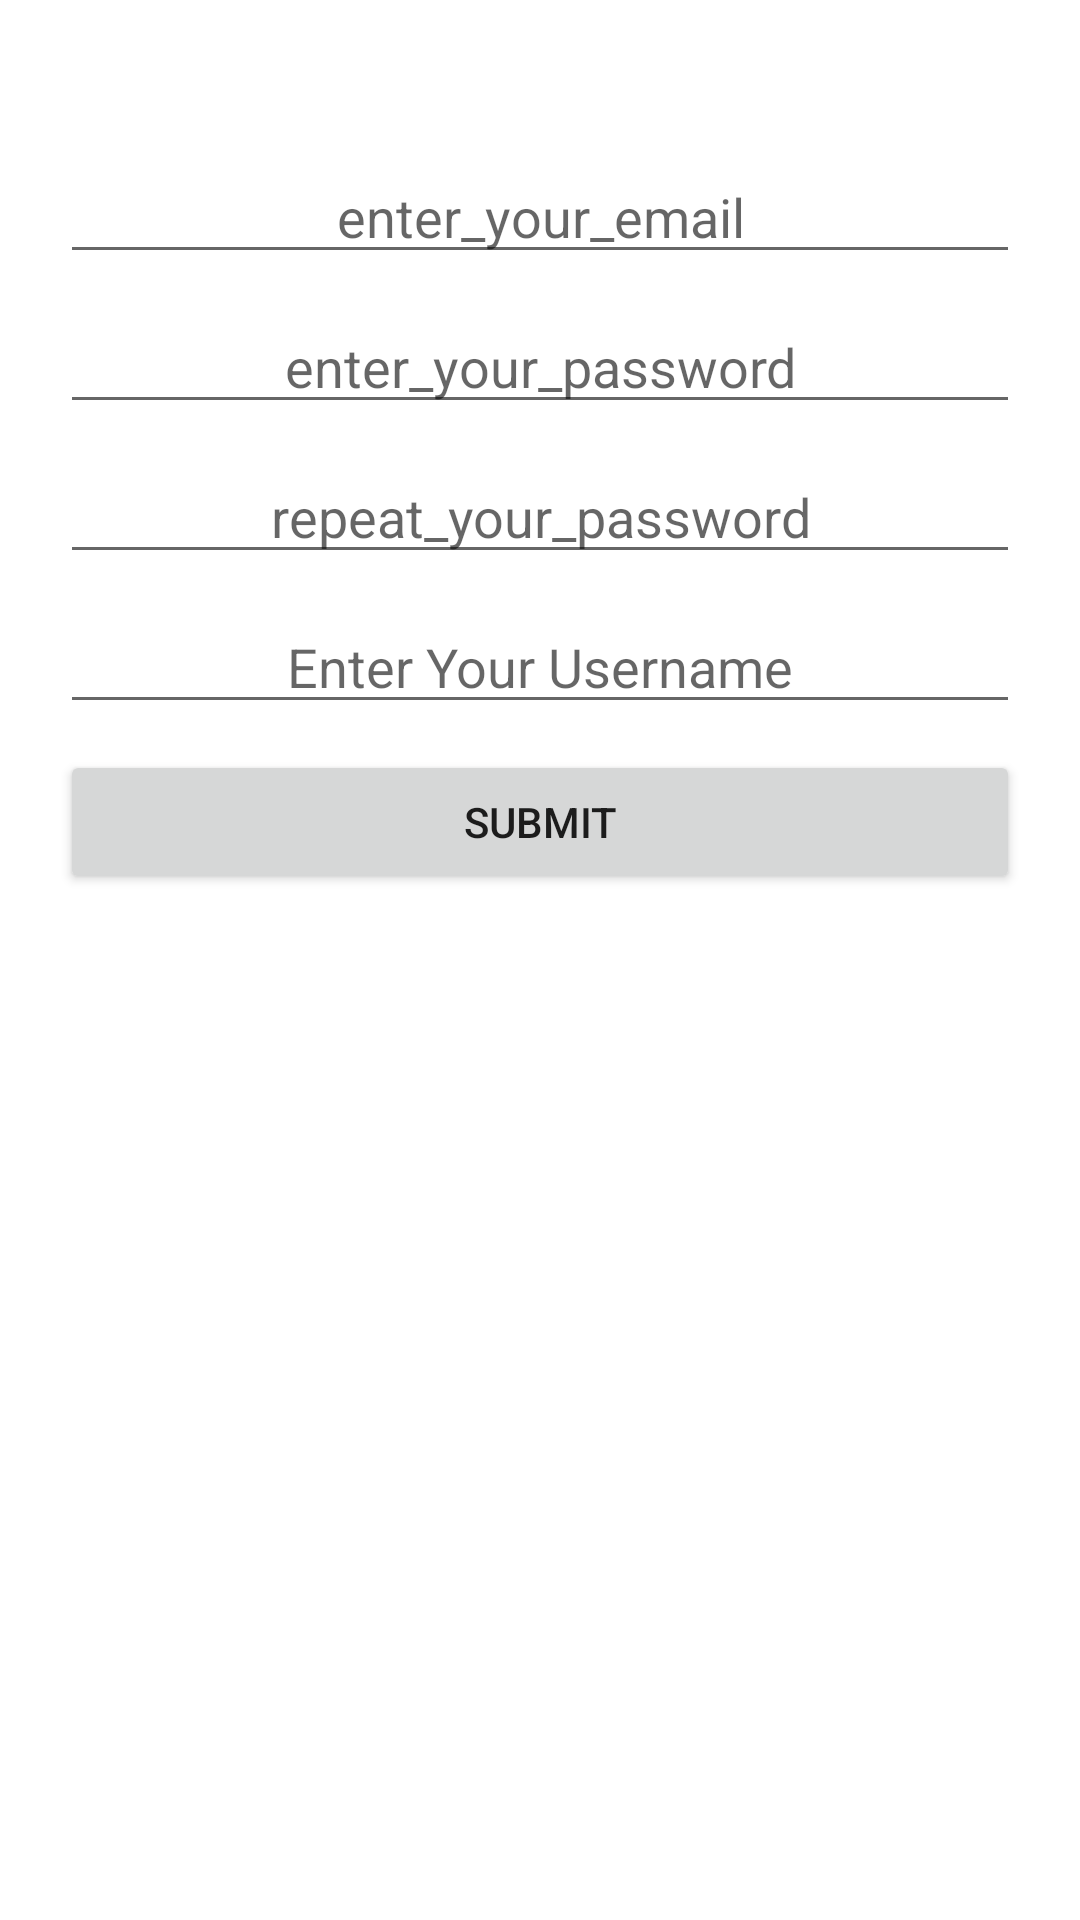

Produce the Android XML layout that renders to this screen, including the resource entries it uses.
<!-- AndroidManifest.xml: application theme Theme.NavGraph03_10 -->
<!-- res/layout/fragment_pirveli.xml -->
<?xml version="1.0" encoding="utf-8"?>
<FrameLayout xmlns:android="http://schemas.android.com/apk/res/android"
    xmlns:tools="http://schemas.android.com/tools"
    android:layout_width="match_parent"
    android:layout_height="match_parent"
    tools:context=".PirveliFragment"
   >
        <EditText
            android:id="@+id/emailView"
            android:layout_width="match_parent"
            android:layout_height="wrap_content"
            android:layout_marginTop="50dp"
            android:layout_marginHorizontal="20dp"
            android:hint="enter_your_email"
            android:textAlignment="center"
            android:gravity="center_horizontal"/>

        <EditText
            android:id="@+id/passwordView"
            android:layout_width="match_parent"
            android:layout_height="wrap_content"
            android:inputType="textPassword"
            android:layout_marginTop="100dp"
            android:layout_marginHorizontal="20dp"
            android:textAlignment="center"
            android:hint="enter_your_password"
            android:gravity="center_horizontal"
            />

        <EditText
            android:id="@+id/repeatPasswordView"
            android:layout_width="match_parent"
            android:layout_height="wrap_content"
            android:inputType="textPassword"
            android:layout_marginTop="150dp"
            android:layout_marginHorizontal="20dp"
            android:textAlignment="center"
            android:hint="repeat_your_password"
            android:gravity="center_horizontal"
            />

        <EditText
            android:id="@+id/userNameView"
            android:layout_width="match_parent"
            android:layout_height="wrap_content"
            android:hint="Enter Your Username"
            android:gravity="center_horizontal"
            android:layout_marginHorizontal="20dp"
            android:layout_marginTop="200dp"

            />

        <Button
            android:id="@+id/btnSubmit"
            android:layout_width="match_parent"
            android:layout_height="wrap_content"
            android:layout_marginTop="250dp"
            android:layout_marginHorizontal="20dp"
            android:text="Submit"

            />



</FrameLayout>
<!-- resources referenced by this layout -->
<resources>
  <style name="Theme.NavGraph03_10" parent="Theme.MaterialComponents.DayNight.DarkActionBar">
          
          <item name="colorPrimary">@color/purple_500</item>
          <item name="colorPrimaryVariant">@color/purple_700</item>
          <item name="colorOnPrimary">@color/white</item>
          
          <item name="colorSecondary">@color/teal_200</item>
          <item name="colorSecondaryVariant">@color/teal_700</item>
          <item name="colorOnSecondary">@color/black</item>
          
          <item name="android:statusBarColor">?attr/colorPrimaryVariant</item>
          
      </style>
  <!-- not gathered from this repository: default colours our renderer supplied (Android Studio template values) -->
  <color name="purple_500">#FF6200EE</color>
  <color name="purple_700">#FF3700B3</color>
  <color name="teal_200">#FF03DAC5</color>
  <color name="teal_700">#FF018786</color>
  <color name="black">#FF000000</color>
  <color name="white">#FFFFFFFF</color>
</resources>
